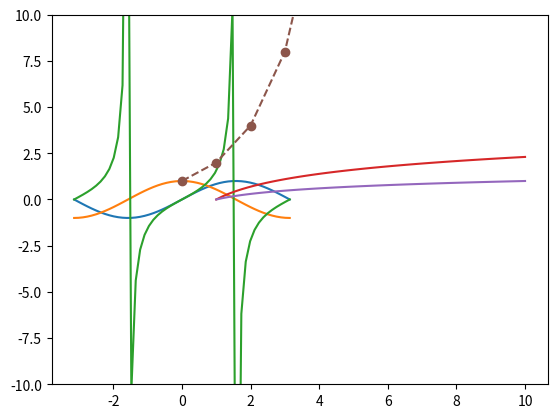

Write the Python code that produced this figure.
import numpy as np
import matplotlib.pyplot as plt

low = -np.pi
high = np.pi

N = 50

x = np.linspace(low, high, N)
y = np.sin(x)
plt.plot(x, y)
y = np.cos(x)
plt.plot(x, y)
y = np.tan(x)
plt.plot(x, y)
plt.ylim([-10,10])
plt.show()

x = np.linspace(1, 10, N)
y =  np.log(x)
plt.plot(x, y)

y =  np.log10(x)
plt.plot(x, y)
plt.show()

x = np.arange(10)
y = np.exp(x)
y = np.exp2(x)

plt.plot(x,y, 'o--')
plt.show()